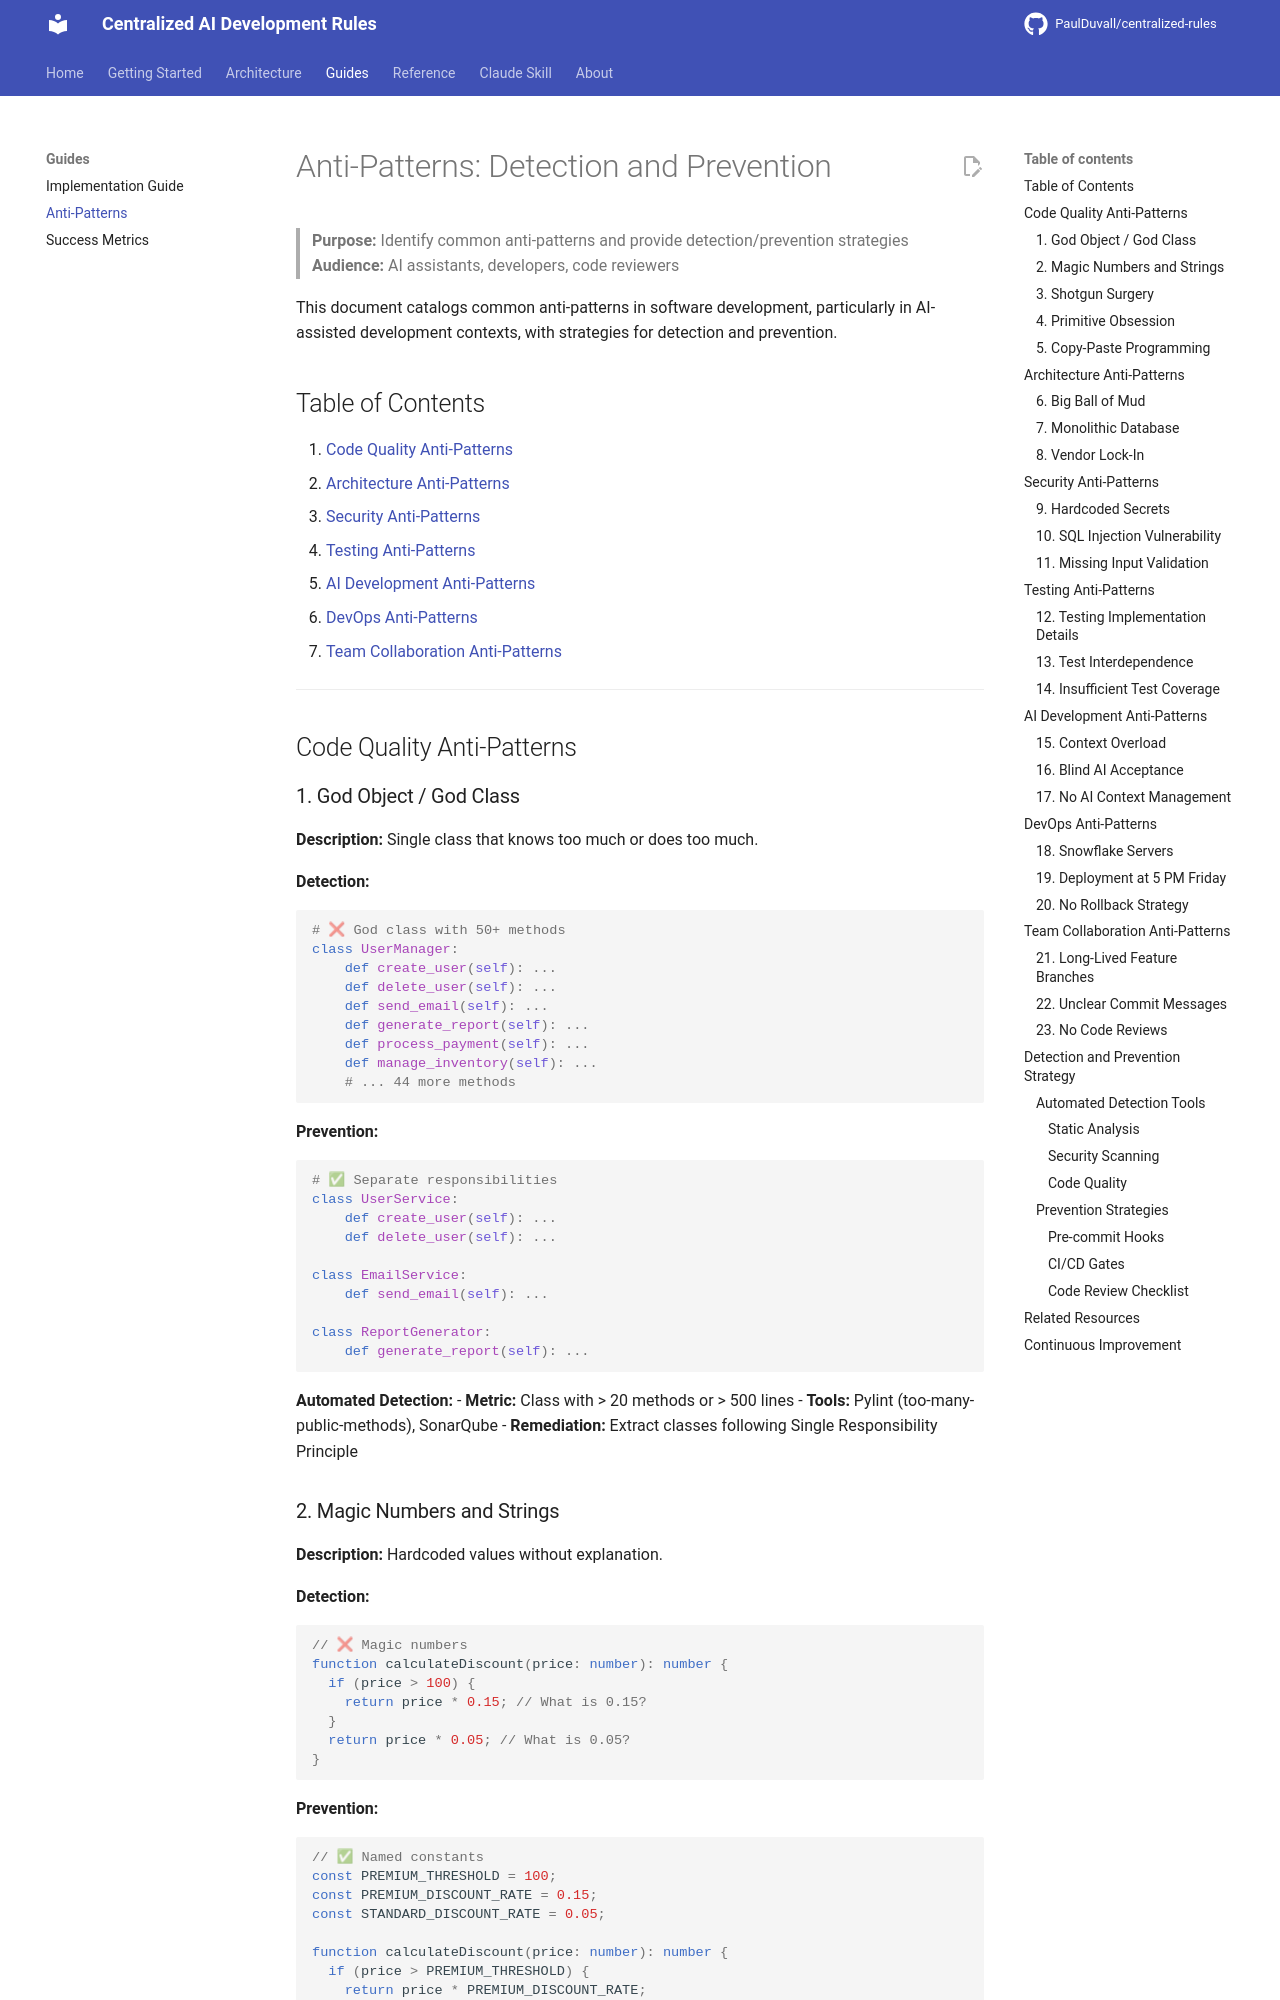

repository: PaulDuvall/centralized-rules · page: ANTI_PATTERNS/index.html · generator: mkdocs

# Anti-Patterns: Detection and Prevention

> **Purpose:** Identify common anti-patterns and provide detection/prevention strategies
> **Audience:** AI assistants, developers, code reviewers

This document catalogs common anti-patterns in software development, particularly in AI-assisted development contexts, with strategies for detection and prevention.

## Table of Contents

1. [Code Quality Anti-Patterns](#code-quality-anti-patterns)
2. [Architecture Anti-Patterns](#architecture-anti-patterns)
3. [Security Anti-Patterns](#security-anti-patterns)
4. [Testing Anti-Patterns](#testing-anti-patterns)
5. [AI Development Anti-Patterns](#ai-development-anti-patterns)
6. [DevOps Anti-Patterns](#devops-anti-patterns)
7. [Team Collaboration Anti-Patterns](#team-collaboration-anti-patterns)

---

## Code Quality Anti-Patterns

### 1. God Object / God Class

**Description:** Single class that knows too much or does too much.

**Detection:**
```python
# ❌ God class with 50+ methods
class UserManager:
    def create_user(self): ...
    def delete_user(self): ...
    def send_email(self): ...
    def generate_report(self): ...
    def process_payment(self): ...
    def manage_inventory(self): ...
    # ... 44 more methods
```

**Prevention:**
```python
# ✅ Separate responsibilities
class UserService:
    def create_user(self): ...
    def delete_user(self): ...

class EmailService:
    def send_email(self): ...

class ReportGenerator:
    def generate_report(self): ...
```

**Automated Detection:**
- **Metric:** Class with > 20 methods or > 500 lines
- **Tools:** Pylint (too-many-public-methods), SonarQube
- **Remediation:** Extract classes following Single Responsibility Principle

### 2. Magic Numbers and Strings

**Description:** Hardcoded values without explanation.

**Detection:**
```typescript
// ❌ Magic numbers
function calculateDiscount(price: number): number {
  if (price > 100) {
    return price * 0.15; // What is 0.15?
  }
  return price * 0.05; // What is 0.05?
}
```

**Prevention:**
```typescript
// ✅ Named constants
const PREMIUM_THRESHOLD = 100;
const PREMIUM_DISCOUNT_RATE = 0.15;
const STANDARD_DISCOUNT_RATE = 0.05;

function calculateDiscount(price: number): number {
  if (price > PREMIUM_THRESHOLD) {
    return price * PREMIUM_DISCOUNT_RATE;
  }
  return price * STANDARD_DISCOUNT_RATE;
}
```

**Automated Detection:**
- **Pattern:** Numbers/strings appearing > once
- **Tools:** ESLint (no-magic-numbers), Pylint (no-magic-numbers)
- **Remediation:** Extract to named constants
